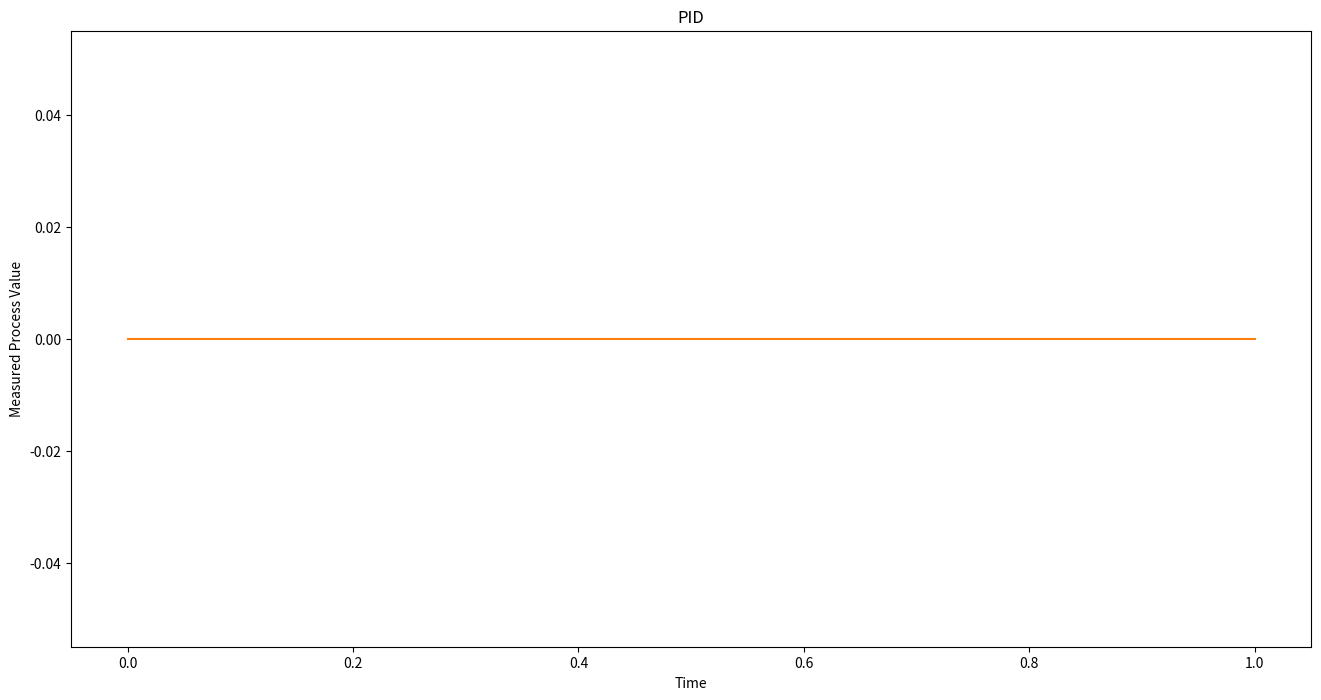

Reproduce this figure in Python.
import matplotlib.pyplot as plt
from numpy import diff
import scipy.integrate as integrate


class Input:
  def __init__(self, process_variable):
    self.measured_process_variable = process_variable


class PID_Controller:
  def __init__(self, measured_process_variable, set_point, Kp, Ki, Kd):
    self.measured_process_variable = measured_process_variable
    self.C = 1
    self.set_point = set_point
    self.difference = measured_process_variable - set_point
    self.P_gain = Kp
    self.I_gain = Ki
    self.D_gain = Kd
    self.dt = 10
    self.P = self.P_gain * self.difference
    self.I = self. I_gain * self.difference / 2 * self.dt
    self.D = self. D_gain * self.difference / self.dt

  def control(self):
    controller_output = self.P + self.I * + self.D
    return controller_output


class Output_Process:
  def __init__(self, controller_output, disturbance):
    self.process_variable = controller_output + disturbance


process_variable_pool = [0]
measured_variable_pool = [0]
controller_output = [0]
disturbance = [0]

input = Input(process_variable_pool[0])
measured_variable_pool.insert(0, input.measured_process_variable)
if len(measured_variable_pool) > 10:
    del measured_variable_pool[-1]


output = Output_Process(controller_output[0], disturbance[0])
process_variable_pool.insert(0, output.process_variable)
if len(process_variable_pool) > 10:
    del process_variable_pool[-1]




#   Visualize PID Control Process
plt_1 = controller_output
plt_2 = process_variable_pool
plt.figure(figsize=(16, 8))
plt.title('PID')
plt.xlabel('Time')
plt.ylabel('Measured Process Value')
plt.plot(plt_1)
plt.plot(plt_2)
plt.show()

